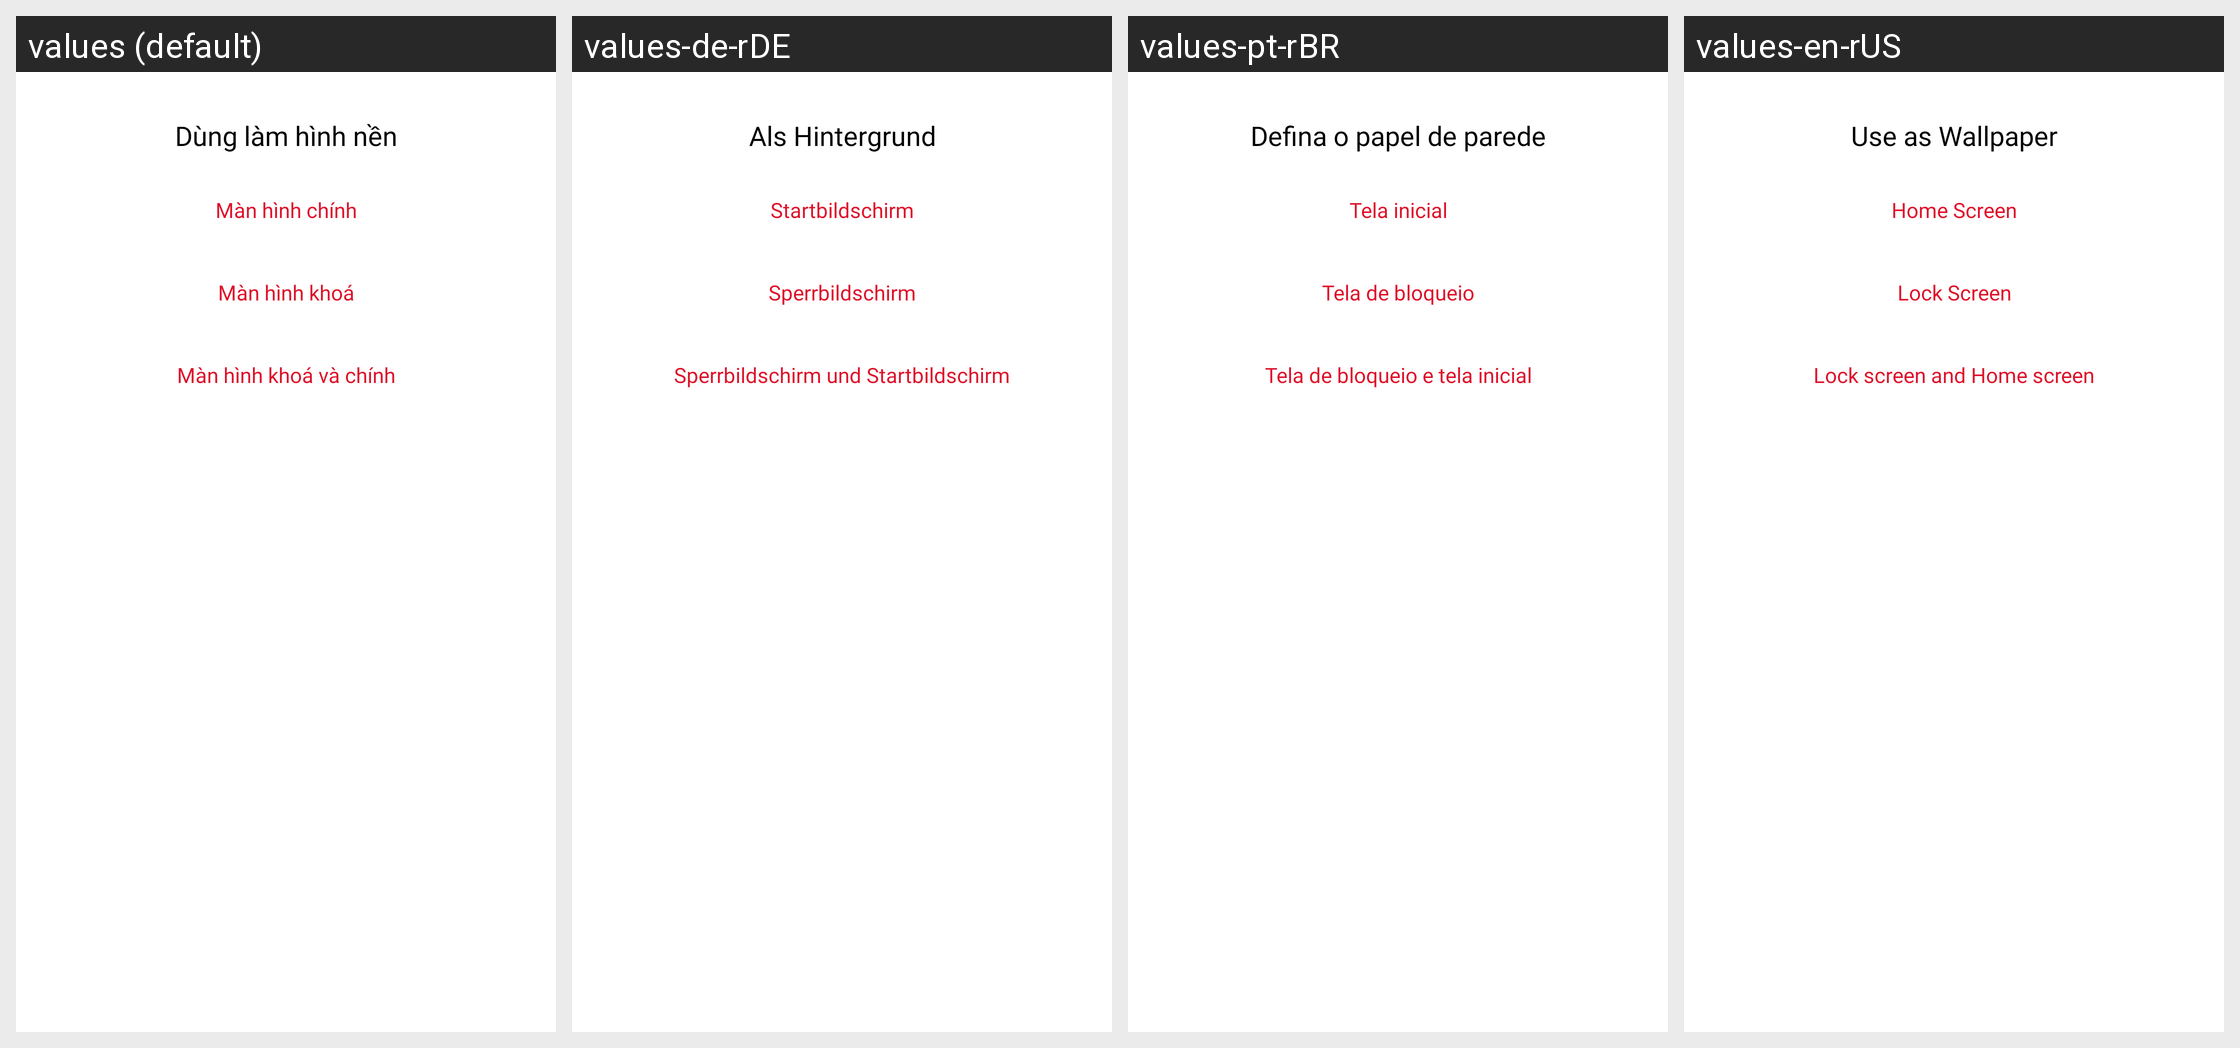

Here is an Android app screen in its default locale and in the app's own translations. Write out the translated-string differences for the strings that appear on this screen.
Android screen res/layout/layout_choose_type_setting_bottom_sheet.xml rendered under 4 locales, left to right: values (default), values-de-rDE, values-pt-rBR, values-en-rUS. Device: Nexus 5 (rendered at 1080×1920; each locale shown at half size, 540×960, under a caption strip naming it); theme FullScreenThemeWhiteIcon.
Strings drawn on this screen, with the default value and each locale's value (text and hints the layout hard-codes, and strings that could not be matched under every locale, appear in the picture but are not listed):

txt_setting_image_to
  values: Dùng làm hình nền
  values-de-rDE: Als Hintergrund
  values-pt-rBR: Defina o papel de parede
  values-en-rUS: Use as Wallpaper

txt_home_screen
  values: Màn hình chính
  values-de-rDE: Startbildschirm
  values-pt-rBR: Tela inicial
  values-en-rUS: Home Screen

txt_lock_screen
  values: Màn hình khoá
  values-de-rDE: Sperrbildschirm
  values-pt-rBR: Tela de bloqueio
  values-en-rUS: Lock Screen

txt_all
  values: Màn hình khoá và chính
  values-de-rDE: Sperrbildschirm und Startbildschirm
  values-pt-rBR: Tela de bloqueio e tela inicial
  values-en-rUS: Lock screen and Home screen
